Run: headless pygame with SDL's dummy video driver; simulated clock (each Clock.tick advances the game by its frame time, no real sleeping); random seed 0; keys injected as events and as key.get_pressed() state; no mouse input.
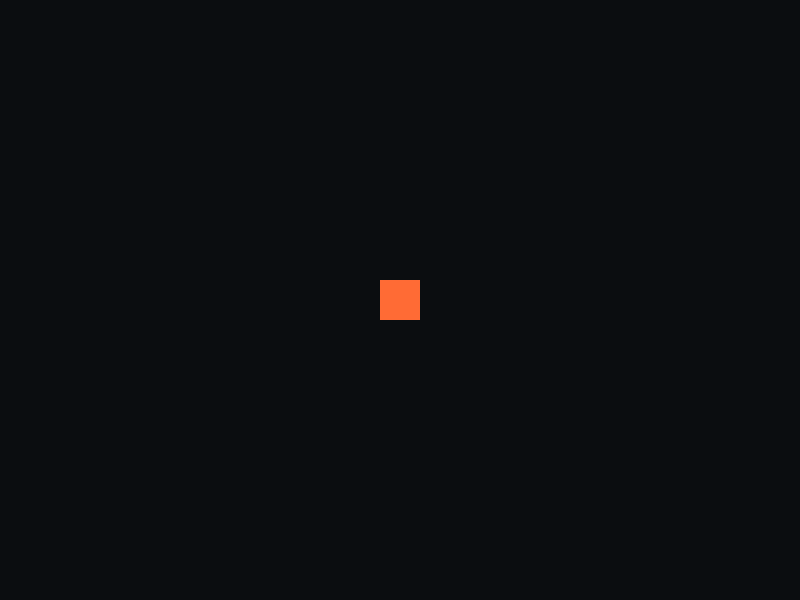
Frame 1 of 4 · flips 1–60 · no input
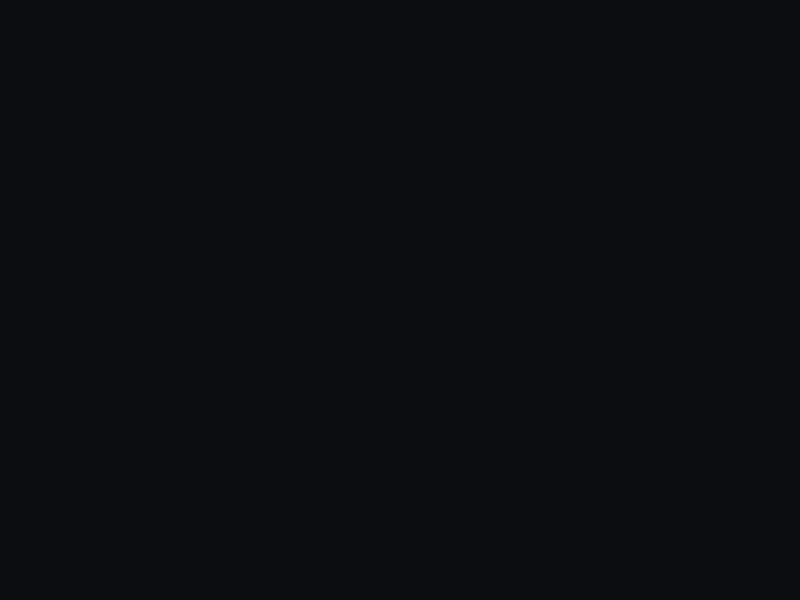
Frame 2 of 4 · flips 61–180 · tapped SPACE, RETURN · held RIGHT (→), D
Frame 3 of 4 · flips 181–300 · held DOWN (↓), S · screen unchanged from frame 2, image omitted
Frame 4 of 4 · flips 301–420 · held LEFT (←), A, UP (↑), W · screen same as frame 1, image omitted

The pygame program that drew these frames:

import pygame


WIDTH = 800
HEIGHT = 600
SQUARE_SIZE = 40
SPEED = 5
FPS = 60
BACKGROUND_COLOR = (11, 13, 16)
SQUARE_COLOR = (255, 107, 53)


def main() -> None:
    pygame.init()
    screen = pygame.display.set_mode((WIDTH, HEIGHT))
    pygame.display.set_caption("hello-square")
    clock = pygame.time.Clock()

    x = (WIDTH - SQUARE_SIZE) // 2
    y = (HEIGHT - SQUARE_SIZE) // 2
    running = True

    while running:
        for event in pygame.event.get():
            if event.type == pygame.QUIT:
                running = False

        keys = pygame.key.get_pressed()
        if keys[pygame.K_LEFT] or keys[pygame.K_a]:
            x -= SPEED
        if keys[pygame.K_RIGHT] or keys[pygame.K_d]:
            x += SPEED
        if keys[pygame.K_UP] or keys[pygame.K_w]:
            y -= SPEED
        if keys[pygame.K_DOWN] or keys[pygame.K_s]:
            y += SPEED

        screen.fill(BACKGROUND_COLOR)
        pygame.draw.rect(screen, SQUARE_COLOR, (x, y, SQUARE_SIZE, SQUARE_SIZE))
        pygame.display.flip()
        clock.tick(FPS)

    pygame.quit()


if __name__ == "__main__":
    main()
